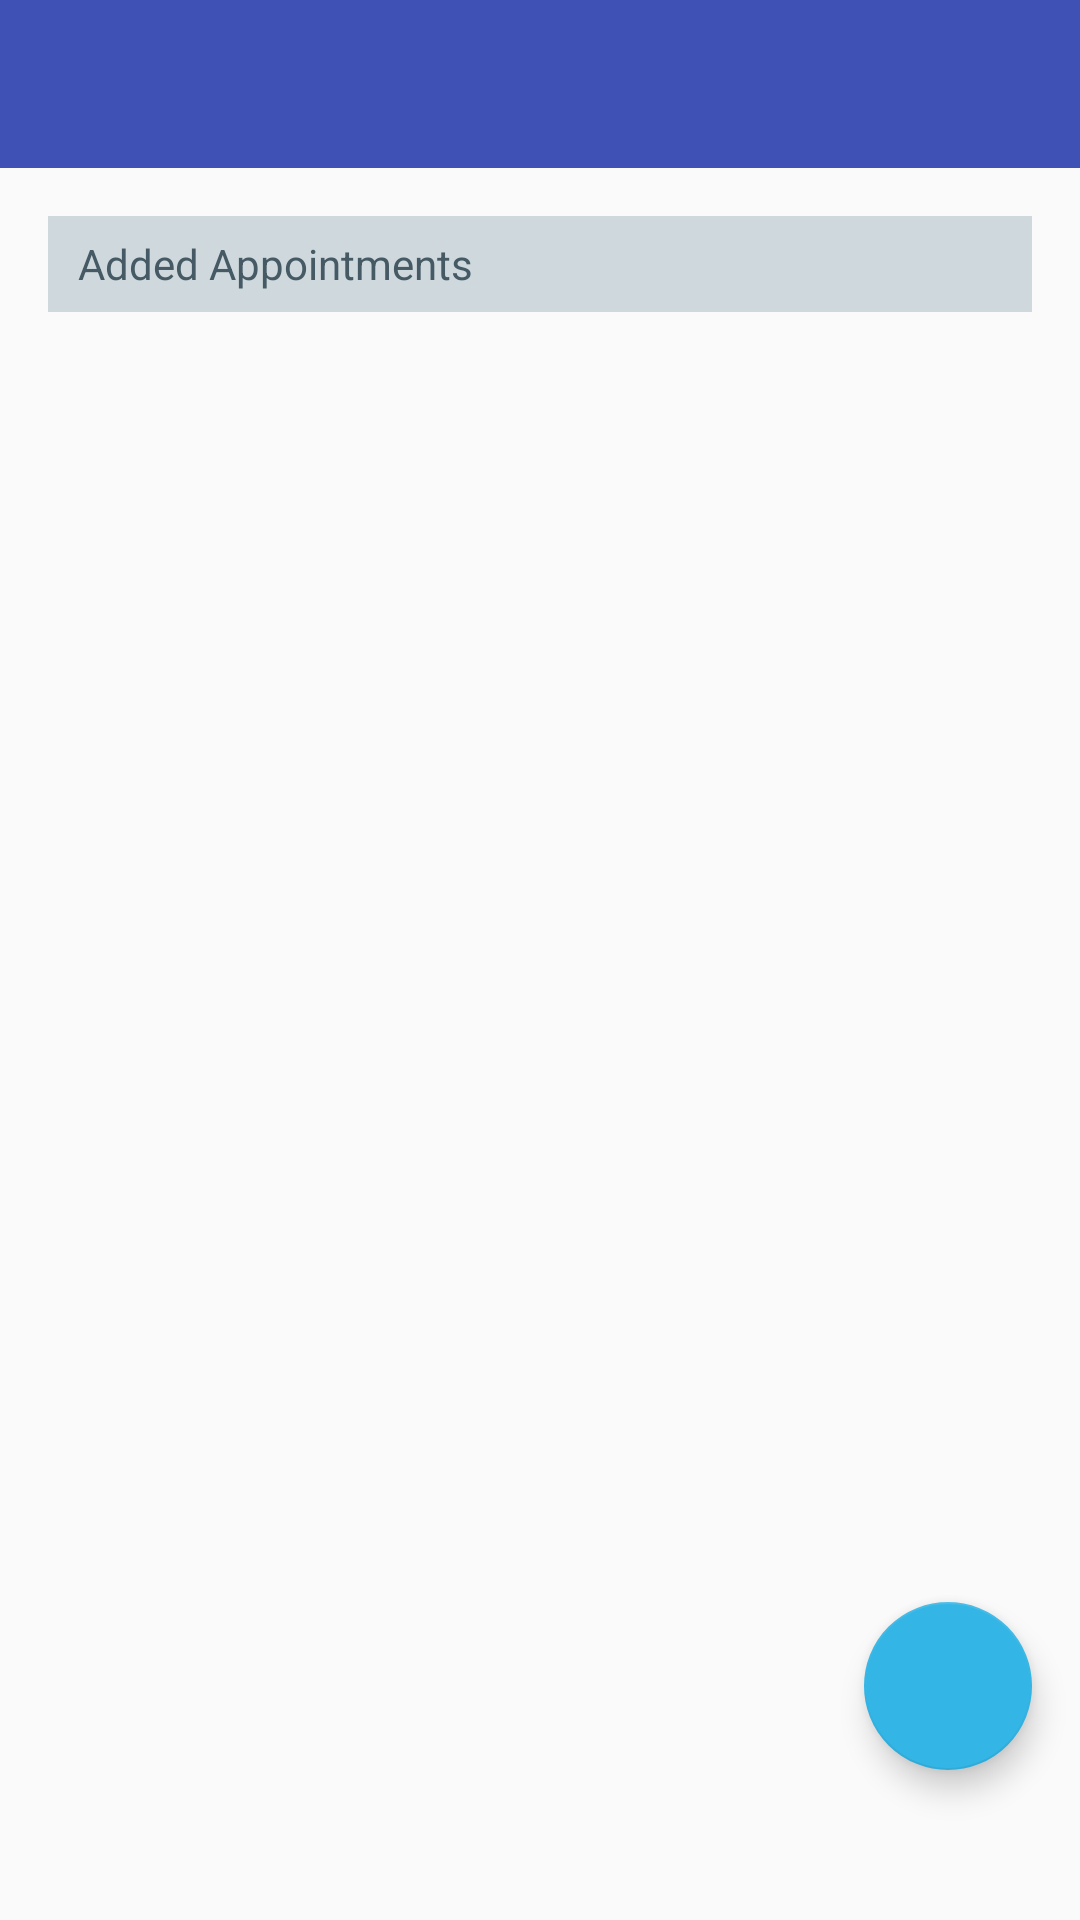

Android layout source for this screen:
<!-- AndroidManifest.xml: application theme AppTheme -->
<!-- res/layout/activity_appointment.xml -->
<?xml version="1.0" encoding="utf-8"?>
<RelativeLayout xmlns:android="http://schemas.android.com/apk/res/android"
    xmlns:app="http://schemas.android.com/apk/res-auto"
    xmlns:tools="http://schemas.android.com/tools"
    android:layout_width="match_parent"
    android:layout_height="match_parent"
    tools:context="com.example.agendaac.view.activity.AppointmentActivity">

    <android.support.v7.widget.Toolbar
        android:id="@+id/home_toolbar"
        android:layout_width="match_parent"
        android:layout_height="wrap_content"
        android:background="?attr/colorPrimary"
        android:minHeight="?attr/actionBarSize" />

    <LinearLayout
        android:layout_width="match_parent"
        android:layout_height="wrap_content"
        android:layout_below="@+id/home_toolbar"
        android:paddingBottom="@dimen/activity_vertical_margin"
        android:paddingLeft="@dimen/activity_horizontal_margin"
        android:paddingRight="@dimen/activity_horizontal_margin"
        android:paddingTop="@dimen/activity_vertical_margin"
        android:orientation="vertical">

        <TextView
            android:layout_width="match_parent"
            android:layout_height="@dimen/table_caption_height"
            android:gravity="left|center"
            android:paddingLeft="@dimen/table_caption_padding_left"
            android:text="@string/table_caption"
            android:textColor="@color/table_caption_text_color"
            android:background="@color/table_caption_bg_color"
            tools:layout_editor_absoluteY="0dp"
            tools:layout_editor_absoluteX="8dp" />

        <TextView
            android:id="@+id/tv_no_appointments_msg"
            android:layout_width="match_parent"
            android:layout_height="wrap_content"
            android:paddingTop="@dimen/text_message_padding_top"
            android:gravity="center"
            android:text="@string/msg_no_appointments"
            android:visibility="gone" />

        <android.support.v7.widget.RecyclerView
            android:id="@+id/rv_saved_appointments"
            android:layout_width="match_parent"
            android:layout_height="wrap_content"
            tools:listitem="@layout/item_appointment"
            android:visibility="visible" />
    </LinearLayout>

    <android.support.design.widget.FloatingActionButton
        android:id="@+id/fab_new_appointment"
        android:layout_width="wrap_content"
        android:layout_height="wrap_content"
        android:layout_alignParentBottom="true"
        android:layout_alignParentRight="true"
        android:layout_marginBottom="@dimen/fab_margin_bottom"
        android:layout_marginRight="@dimen/fab_margin_right"
        android:scaleType="center"
        android:src="@drawable/float_add"
        app:backgroundTint="@android:color/holo_blue_light"
        app:rippleColor="@android:color/holo_blue_dark" />

    <ProgressBar
        android:id="@+id/pb_appts"
        android:layout_width="wrap_content"
        android:layout_height="wrap_content"
        android:layout_centerInParent="true" />
</RelativeLayout>
<!-- res/layout/item_appointment.xml (included above) -->
<?xml version="1.0" encoding="utf-8"?>
<RelativeLayout xmlns:android="http://schemas.android.com/apk/res/android"
    android:layout_width="match_parent"
    android:layout_height="wrap_content">

    <RelativeLayout
        android:id="@+id/rl_content"
        android:layout_width="match_parent"
        android:layout_height="wrap_content"
        android:layout_toLeftOf="@+id/btn_remove">

        <LinearLayout
            android:layout_width="match_parent"
            android:layout_height="wrap_content"
            android:orientation="vertical">

            <TextView
                android:id="@+id/tv_title"
                style="@style/ItemText"
                android:layout_width="match_parent"
                android:layout_height="wrap_content"
                android:text="Title"
                android:maxLines="1" />

            <TextView
                android:id="@+id/tv_description"
                style="@style/SubItemText"
                android:layout_width="match_parent"
                android:layout_height="wrap_content"
                android:text="description"
                android:maxLines="2" />

            <TextView
                android:id="@+id/tv_date"
                style="@style/SubItemText"
                android:layout_width="match_parent"
                android:layout_height="wrap_content"
                android:text="date"
                android:maxLines="1" />
        </LinearLayout>
    </RelativeLayout>

    <Button
        android:id="@+id/btn_remove"
        android:layout_width="@dimen/btn_remove_width"
        android:layout_height="@dimen/btn_remove_height"
        android:layout_alignParentRight="true"
        android:layout_centerVertical="true"
        android:layout_marginLeft="@dimen/btn_remove_margin"
        android:layout_marginRight="@dimen/btn_remove_margin"
        android:background="@drawable/selector_remove" />

    <View
        android:layout_width="match_parent"
        android:layout_height="0.5dp"
        android:layout_below="@id/rl_content"
        android:layout_marginTop="@dimen/vw_divider_margin_top"
        android:background="@color/listDivider" />
</RelativeLayout>
<!-- resources referenced by this layout -->
<resources>
  <color name="listDivider">#B6B6B6</color>
  <color name="table_caption_bg_color">#CFD8DC</color>
  <color name="table_caption_text_color">#455A64</color>
  <dimen name="activity_horizontal_margin">16dp</dimen>
  <dimen name="activity_vertical_margin">16dp</dimen>
  <dimen name="btn_remove_height">20dp</dimen>
  <dimen name="btn_remove_margin">10dp</dimen>
  <dimen name="btn_remove_width">20dp</dimen>
  <dimen name="fab_margin_bottom">50dp</dimen>
  <dimen name="fab_margin_right">16dp</dimen>
  <dimen name="table_caption_height">32dp</dimen>
  <dimen name="table_caption_padding_left">10dp</dimen>
  <dimen name="text_message_padding_top">12dp</dimen>
  <dimen name="vw_divider_margin_top">5dp</dimen>
  <string name="msg_no_appointments">No saved appointments\nClick \'+\' to add a new one.</string>
  <string name="table_caption">Added Appointments</string>
  <style name="ItemText">
          <item name="android:paddingLeft">12dp</item>
          <item name="android:paddingTop">12dp</item>
          <item name="android:paddingRight">12dp</item>
          <item name="android:paddingBottom">4dp</item>
          <item name="android:textSize">14sp</item>
          <item name="android:textColor">@color/title_text_color</item>
          <item name="android:ellipsize">end</item>
          <item name="fontPath">fonts/Roboto-Bold.ttf</item>
      </style>
  <style name="SubItemText">
          <item name="android:paddingLeft">12dp</item>
          <item name="android:paddingTop">4dp</item>
          <item name="android:paddingRight">12dp</item>
          <item name="android:paddingBottom">4dp</item>
          <item name="android:textSize">12sp</item>
          <item name="android:textColor">@color/description_text_color</item>
          <item name="android:ellipsize">end</item>
          <item name="fontPath">fonts/Roboto-Medium.ttf</item>
      </style>
  <style name="AppTheme" parent="Theme.AppCompat.Light.DarkActionBar">
          <item name="windowActionBar">false</item>
          <item name="windowNoTitle">true</item>
          <item name="colorPrimary">@color/colorPrimary</item>
          <item name="colorPrimaryDark">@color/colorPrimaryDark</item>
          <item name="colorAccent">@color/colorAccent</item>
          <item name="android:actionOverflowButtonStyle">@style/OverFlow</item>
          <item name="toolbarStyle">@style/ToolBarStyle</item>
      </style>
  <color name="title_text_color">#FF2D383E</color>
  <color name="description_text_color">#656565</color>
  <color name="colorPrimary">#3F51B5</color>
  <color name="colorPrimaryDark">#303F9F</color>
  <color name="colorAccent">#448AFF</color>
  <style name="OverFlow">
          <item name="android:color">@android:color/white</item>
      </style>
  <style name="ToolBarStyle" parent="Widget.AppCompat.Toolbar">
          <item name="titleTextAppearance">@style/Toolbar.TitleText</item>
      </style>
  <style name="Toolbar.TitleText" parent="TextAppearance.Widget.AppCompat.Toolbar.Title">
          <item name="android:textColor">@android:color/white</item>
          <item name="android:textSize">18sp</item>
      </style>
</resources>
